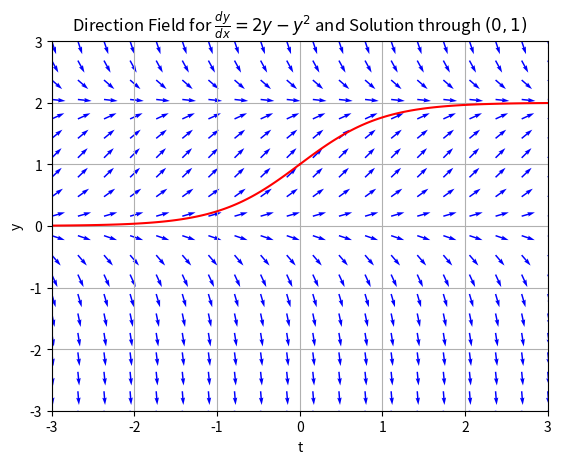

Python code for this plot:
import numpy as np
import matplotlib.pyplot as plt
from scipy.integrate import solve_ivp

# Define the differential equation dy/dx = f(x, y)
def f(x, y):
    return 2 * y - y ** 2  # Modify this function as needed

# Define the differential equation for scipy.solve_ivp in the form required
def dydx(t, y):
    return f(t, y)

# Solve the ODE for t >= 0 with initial condition y(0) = 1
initial_condition = [1]
t_span_positive = (0, 3)  # Positive time span
t_eval_positive = np.linspace(0, 3, 100)  # Points at which to evaluate the solution

# Solve the ODE numerically for t >= 0
sol_positive = solve_ivp(dydx, t_span_positive, initial_condition, t_eval=t_eval_positive)

# Solve the ODE for t <= 0 with the same initial condition y(0) = 1
t_span_negative = (0, -3)  # Negative time span
t_eval_negative = np.linspace(0, -3, 100)  # Points at which to evaluate the solution

# Solve the ODE numerically for t <= 0
sol_negative = solve_ivp(dydx, t_span_negative, initial_condition, t_eval=t_eval_negative)

# Set the grid range for x and y
x_min, x_max = -3, 3
y_min, y_max = -3, 3

# Create a grid of points for the direction field
x = np.linspace(x_min, x_max, 20)
y = np.linspace(y_min, y_max, 20)
X, Y = np.meshgrid(x, y)

# Compute dy/dx for each point on the grid
U = np.ones_like(X)  # The x-components (we assume all slopes have an x-component of 1)
V = f(X, Y)  # The y-components are based on the differential equation

# Normalize the arrows to make them visually consistent
N = np.sqrt(U**2 + V**2)
U, V = U / N, V / N

# Plot the direction field using quiver
plt.quiver(X, Y, U, V, color='blue')

# Plot the solution passing through (0, 1) for both positive and negative t
plt.plot(sol_positive.t, sol_positive.y[0], 'r')  # Red color for the solution
plt.plot(sol_negative.t, sol_negative.y[0], 'r')  # Same color for the solution

# Labeling the plot
plt.title(r"Direction Field for $\frac{dy}{dx} = 2y - y^2$ and Solution through $(0,1)$")
plt.xlim([x_min, x_max])
plt.ylim([y_min, y_max])
plt.xlabel('t')
plt.ylabel('y')
plt.grid(True)

# Save the plot as a PNG file
plt.savefig('direction_field_solution.png', dpi=300)  # Save the figure as PNG
# You can also save as PDF: plt.savefig('direction_field_solution_no_legend.pdf', dpi=300)

plt.show()
